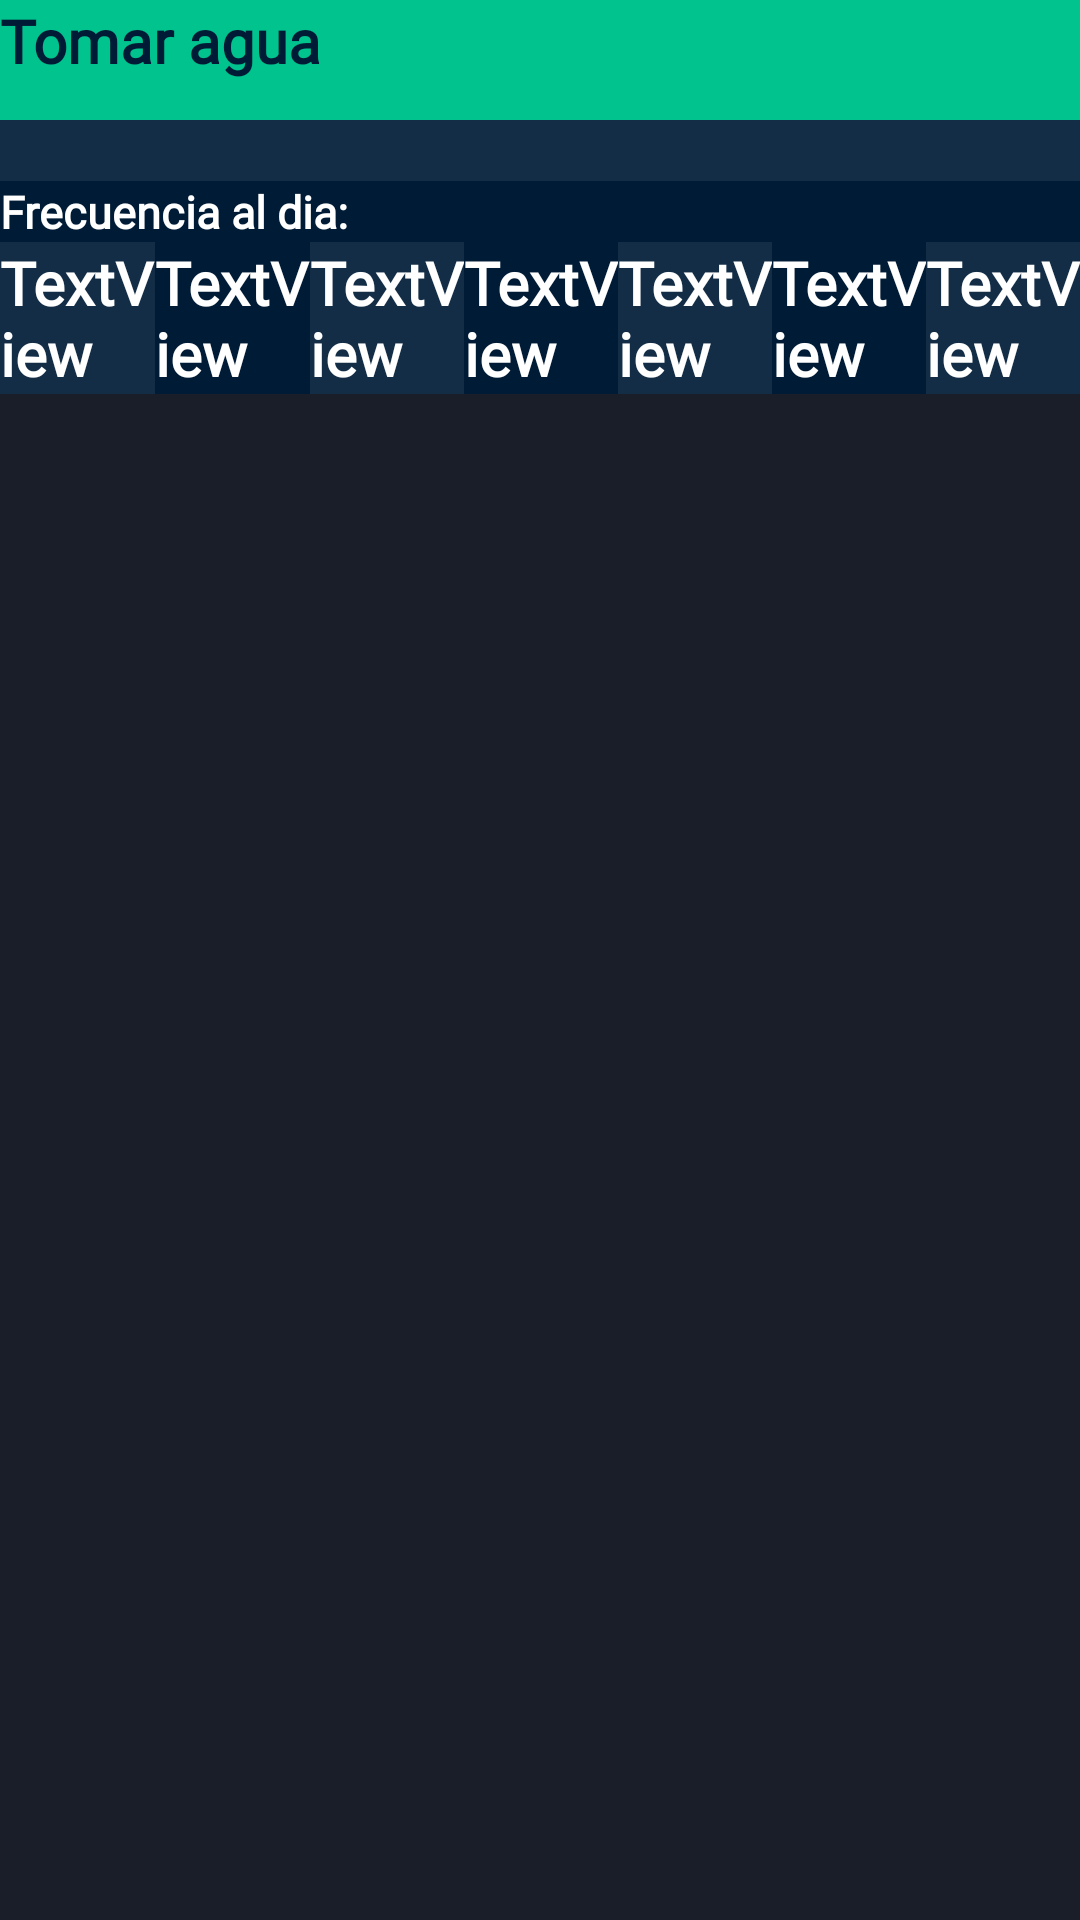

Write the Android layout XML for this screen, with the resource values it uses.
<!-- AndroidManifest.xml: application theme Theme.Inicio -->
<!-- res/layout/lista_item_rutina.xml -->
<?xml version="1.0" encoding="utf-8"?>
<androidx.constraintlayout.widget.ConstraintLayout xmlns:android="http://schemas.android.com/apk/res/android"
    xmlns:app="http://schemas.android.com/apk/res-auto"
    android:layout_width="match_parent"
    android:layout_height="wrap_content"
    android:orientation="horizontal">

    <LinearLayout
        android:layout_width="match_parent"
        android:layout_height="wrap_content"
        android:layout_marginBottom="20sp"
        android:orientation="vertical"
        app:layout_constraintEnd_toEndOf="parent"
        app:layout_constraintStart_toStartOf="parent"
        app:layout_constraintTop_toTopOf="parent">

        <TextView
            android:id="@+id/column_habito"
            android:layout_width="411dp"
            android:layout_height="40dp"
            android:layout_weight="1"
            android:layout_marginRight="10sp"
            android:text="Tomar agua"
            android:background="@color/tur_2"
            android:fontFamily="@font/roboto_slab"
            android:textColor="@color/az_2"
            android:textSize="20sp"
            android:textStyle="bold"
           />
        <TextView
            android:id="@+id/column_categoria"
            android:layout_width="match_parent"
            android:layout_height="wrap_content"
            android:background="@color/az_1"
            android:fontFamily="@font/roboto_slab"
            android:textColor="@color/white"
            android:textSize="15sp"
            android:textStyle="bold"
            app:layout_constraintEnd_toEndOf="parent"
            app:layout_constraintHorizontal_bias="0"
            app:layout_constraintStart_toStartOf="parent"
            app:layout_constraintTop_toBottomOf="@+id/column_habito" />
        <LinearLayout
            android:layout_width="match_parent"
            android:layout_height="match_parent"
            android:orientation="horizontal">
            <TextView
                android:id="@+id/etiquetaFrecuencia"
                android:layout_width="130dp"
                android:layout_height="match_parent"
                android:layout_marginEnd="0dp"
                android:background="@color/az_2"
                android:fontFamily="@font/roboto_slab"
                android:textColor="@color/white"
                android:text="Frecuencia al dia: "
                android:textSize="15sp"
                android:textStyle="bold"
                app:layout_constraintEnd_toEndOf="parent"
                app:layout_constraintHorizontal_bias="0.0"
                app:layout_constraintStart_toStartOf="parent"
                app:layout_constraintTop_toBottomOf="parent" />
            <TextView
                android:id="@+id/column_frecuencia"
                android:layout_width="match_parent"
                android:layout_height="wrap_content"
                android:layout_marginEnd="0dp"
                android:background="@color/az_2"
                android:fontFamily="@font/roboto_slab"
                android:textColor="@color/white"
                android:textSize="15sp"
                android:textStyle="bold"
                app:layout_constraintEnd_toEndOf="parent"
                app:layout_constraintHorizontal_bias="0.0"
                app:layout_constraintStart_toStartOf="parent"
                app:layout_constraintTop_toBottomOf="parent" />
        </LinearLayout>
        <LinearLayout
            android:layout_width="match_parent"
            android:layout_height="wrap_content"
            android:layout_weight="1"
            android:orientation="horizontal">


        <TextView
            android:id="@+id/column_lunes"
            android:layout_width="wrap_content"
            android:layout_height="match_parent"
            android:layout_weight="1"
            android:text="TextView"
            android:background="@color/az_1"
            android:fontFamily="@font/roboto_slab"
            android:textColor="@color/white"
            android:textSize="20sp"
            android:textStyle="bold"/>

        <TextView
            android:id="@+id/column_martes"
            android:layout_width="wrap_content"
            android:layout_height="match_parent"
            android:layout_weight="1"
            android:text="TextView"
            android:background="@color/az_2"
            android:fontFamily="@font/roboto_slab"
            android:textColor="@color/white"
            android:textSize="20sp"
            android:textStyle="bold"/>

        <TextView
            android:id="@+id/column_miercoles"
            android:layout_width="wrap_content"
            android:layout_height="match_parent"
            android:layout_weight="1"
            android:text="TextView"
            android:background="@color/az_1"
            android:fontFamily="@font/roboto_slab"
            android:textColor="@color/white"
            android:textSize="20sp"
            android:textStyle="bold"/>

        <TextView
            android:id="@+id/column_jueves"
            android:layout_width="wrap_content"
            android:layout_height="match_parent"
            android:layout_weight="1"
            android:text="TextView"
            android:background="@color/az_2"
            android:fontFamily="@font/roboto_slab"
            android:textColor="@color/white"
            android:textSize="20sp"
            android:textStyle="bold"/>

        <TextView
            android:id="@+id/column_viernes"
            android:layout_width="wrap_content"
            android:layout_height="match_parent"
            android:layout_weight="1"
            android:text="TextView"
            android:background="@color/az_1"
            android:fontFamily="@font/roboto_slab"
            android:textColor="@color/white"
            android:textSize="20sp"
            android:textStyle="bold"/>

        <TextView
            android:id="@+id/column_sabado"
            android:layout_width="wrap_content"
            android:layout_height="match_parent"
            android:layout_weight="1"
            android:text="TextView"
            android:background="@color/az_2"
            android:fontFamily="@font/roboto_slab"
            android:textColor="@color/white"
            android:textSize="20sp"
            android:textStyle="bold"/>

        <TextView
            android:id="@+id/column_domingo"
            android:layout_width="wrap_content"
            android:layout_height="match_parent"
            android:layout_weight="1"
            android:text="TextView"
            android:background="@color/az_1"
            android:fontFamily="@font/roboto_slab"
            android:textColor="@color/white"
            android:textSize="20sp"
            android:textStyle="bold"/>
        </LinearLayout>
    </LinearLayout>

</androidx.constraintlayout.widget.ConstraintLayout>
<!-- resources referenced by this layout -->
<resources>
  <color name="az_1">#132D46</color>
  <color name="az_2">#001B35</color>
  <color name="tur_2">#01C38E</color>
  <color name="white">#FFFFFFFF</color>
  <style name="Theme.Inicio" parent="Theme.MaterialComponents.DayNight.DarkActionBar">
          
          <item name="colorPrimary">@color/tur_1</item>
          <item name="colorPrimaryVariant">@color/tur_2</item>
          <item name="colorOnPrimary">@color/tur_3</item>
          <item name="colorSurface">@color/white</item>
          <item name="android:colorBackground">@color/az_3</item>
          
          <item name="colorSecondary">@color/tur_2</item>
          <item name="colorSecondaryVariant">@color/az_2</item>
          <item name="colorOnSecondary">@color/black</item>
          
          <item name="android:statusBarColor">@color/gris</item>
          
          
      </style>
  <color name="tur_1">#01F9B5</color>
  <color name="tur_3">#FF018786</color>
  <color name="az_3">#1A1E29</color>
  <color name="black">#1A1E29</color>
  <color name="gris">#E6E6E6</color>
</resources>
